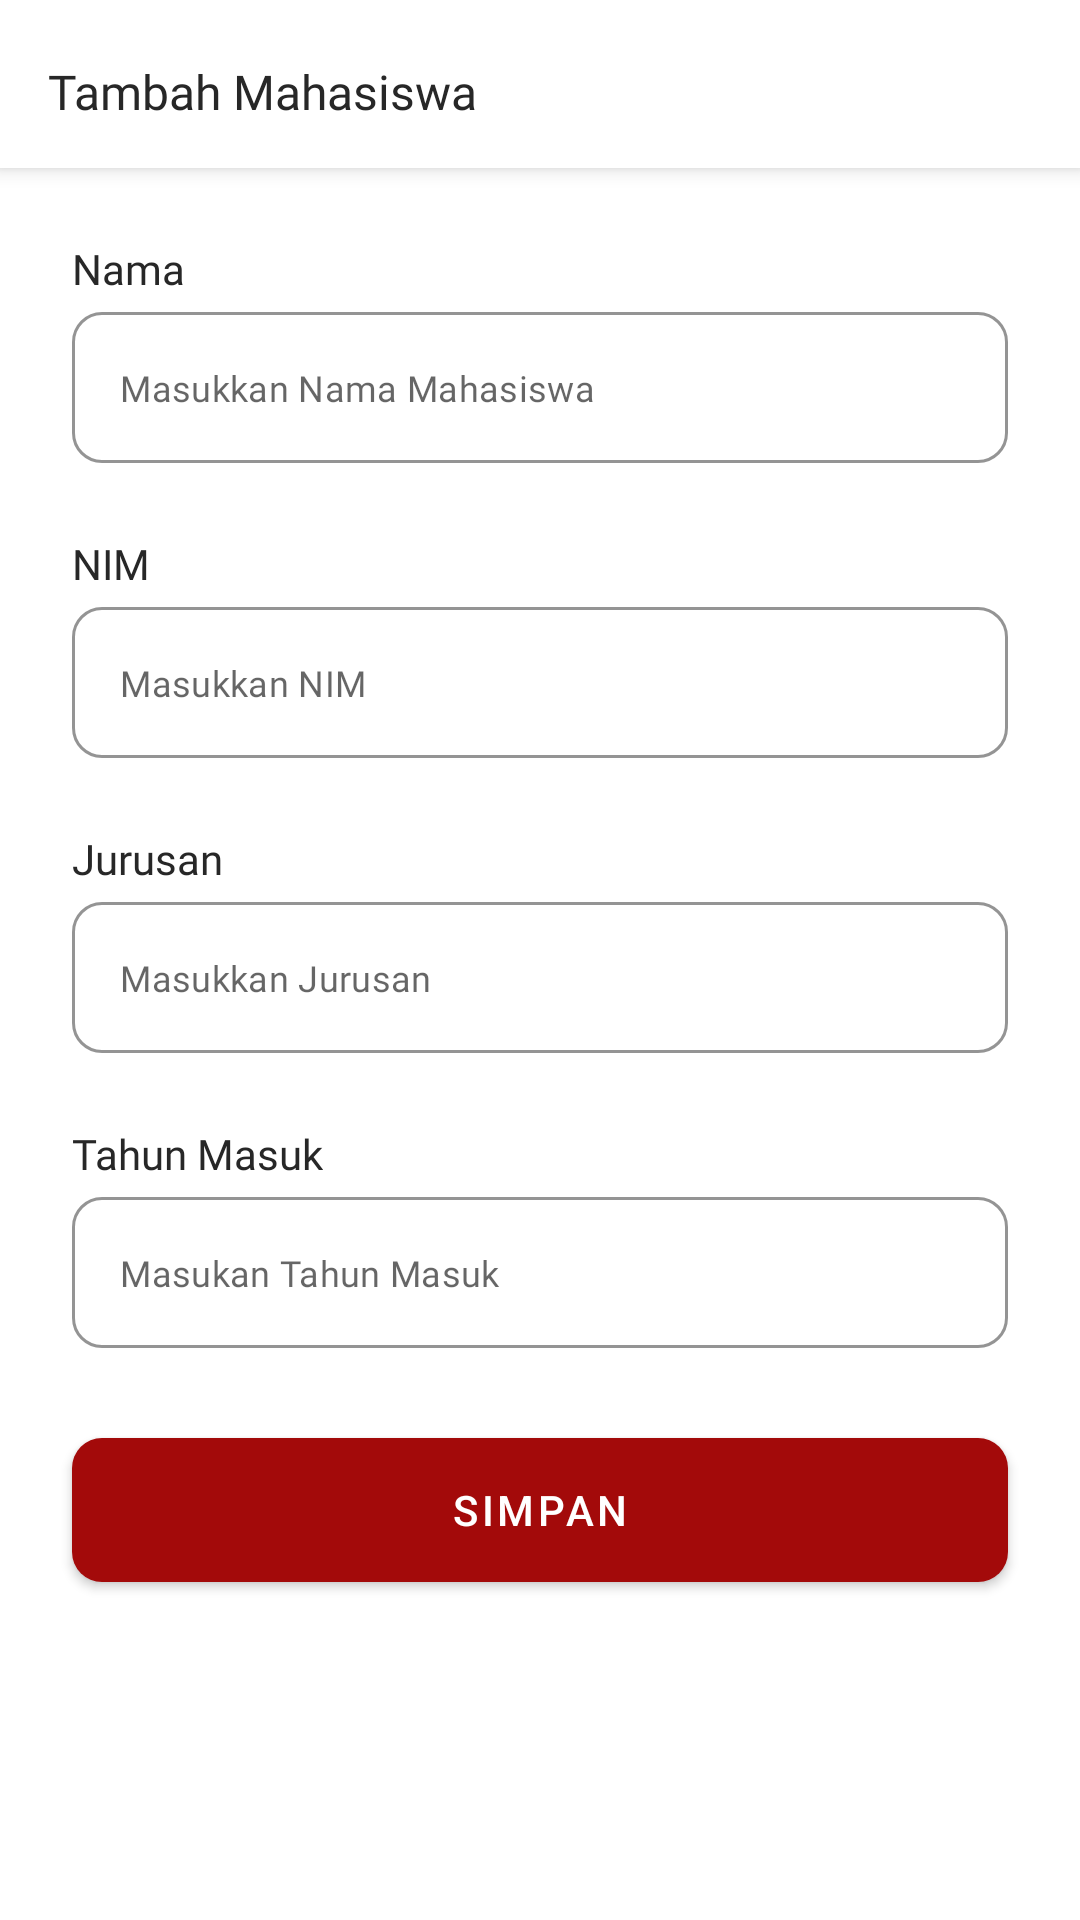

Here is an Android app screen rendered from its layout file. Give the layout XML and the strings, colors and styles it references.
<!-- AndroidManifest.xml: application theme Theme.SistemPenilaianMahasiswa -->
<!-- res/layout/fragment_student_form.xml -->
<?xml version="1.0" encoding="utf-8"?>
<androidx.coordinatorlayout.widget.CoordinatorLayout
    xmlns:android="http://schemas.android.com/apk/res/android"
    xmlns:tools="http://schemas.android.com/tools"
    android:layout_width="match_parent"
    android:layout_height="match_parent"
    xmlns:app="http://schemas.android.com/apk/res-auto"
    tools:context=".ui.grade_form.GradeFormFragment">

    <com.google.android.material.appbar.AppBarLayout
        android:layout_width="match_parent"
        android:layout_height="?android:actionBarSize"
        android:background="@color/design_default_color_background">

        <com.google.android.material.appbar.MaterialToolbar
            android:id="@+id/toolbar"
            android:layout_width="match_parent"
            android:layout_height="wrap_content"
            app:navigationIcon="@drawable/ic_back"
            app:navigationIconTint="@color/primary_text_color">

            <TextView
                android:id="@+id/toolbarTitle"
                android:layout_width="wrap_content"
                android:layout_height="wrap_content"
                android:fontFamily="@font/poppins_semibold"
                android:gravity="center_vertical"
                android:layout_gravity="center_vertical"
                android:textSize="16sp"
                android:paddingTop="5dp"
                android:textColor="@color/primary_text_color"
                android:text="@string/tambah_mahasiswa" />

        </com.google.android.material.appbar.MaterialToolbar>

    </com.google.android.material.appbar.AppBarLayout>

    <androidx.core.widget.NestedScrollView
        android:layout_width="match_parent"
        android:layout_height="match_parent"
        app:layout_behavior="com.google.android.material.appbar.AppBarLayout$ScrollingViewBehavior">

        <androidx.appcompat.widget.LinearLayoutCompat
            android:layout_width="match_parent"
            android:layout_height="wrap_content"
            android:orientation="vertical">

            <androidx.appcompat.widget.LinearLayoutCompat
                android:layout_width="match_parent"
                android:layout_height="wrap_content"
                android:layout_marginTop="@dimen/medium_margin"
                android:layout_marginHorizontal="@dimen/medium_margin"
                android:orientation="vertical">

                <TextView
                    android:layout_width="wrap_content"
                    android:layout_height="wrap_content"
                    android:text="@string/nama"
                    android:textColor="@color/primary_text_color"
                    android:fontFamily="@font/poppins_medium" />

                <com.google.android.material.textfield.TextInputLayout
                    android:id="@+id/name_editTextLayout"
                    android:layout_width="match_parent"
                    android:layout_height="wrap_content"
                    style="@style/Widget.MaterialComponents.TextInputLayout.OutlinedBox"
                    app:boxCornerRadiusBottomStart="10dp"
                    app:boxCornerRadiusBottomEnd="10dp"
                    app:boxCornerRadiusTopStart="10dp"
                    app:boxCornerRadiusTopEnd="10dp"
                    app:hintEnabled="false"
                    app:boxStrokeColor="#4DADADAD"
                    android:layout_marginTop="5dp">

                    <com.google.android.material.textfield.TextInputEditText
                        android:id="@+id/name_editText"
                        android:layout_width="match_parent"
                        android:layout_height="wrap_content"
                        android:fontFamily="@font/poppins"
                        android:textSize="12sp"
                        android:inputType="text"
                        android:maxLines="1"
                        android:imeOptions="actionNext"
                        android:hint="@string/hint_nama" />

                </com.google.android.material.textfield.TextInputLayout>

            </androidx.appcompat.widget.LinearLayoutCompat>

            <androidx.appcompat.widget.LinearLayoutCompat
                android:layout_width="match_parent"
                android:layout_height="wrap_content"
                android:layout_marginTop="@dimen/medium_margin"
                android:layout_marginHorizontal="@dimen/medium_margin"
                android:orientation="vertical">

                <TextView
                    android:layout_width="wrap_content"
                    android:layout_height="wrap_content"
                    android:text="@string/nim"
                    android:textColor="@color/primary_text_color"
                    android:fontFamily="@font/poppins_medium" />

                <com.google.android.material.textfield.TextInputLayout
                    android:id="@+id/nim_editTextLayout"
                    android:layout_width="match_parent"
                    android:layout_height="wrap_content"
                    style="@style/Widget.MaterialComponents.TextInputLayout.OutlinedBox"
                    app:boxCornerRadiusBottomStart="10dp"
                    app:boxCornerRadiusBottomEnd="10dp"
                    app:boxCornerRadiusTopStart="10dp"
                    app:boxCornerRadiusTopEnd="10dp"
                    app:hintEnabled="false"
                    app:boxStrokeColor="#4DADADAD"
                    android:layout_marginTop="5dp">

                    <com.google.android.material.textfield.TextInputEditText
                        android:id="@+id/nim_editText"
                        android:layout_width="match_parent"
                        android:layout_height="wrap_content"
                        android:fontFamily="@font/poppins"
                        android:textSize="12sp"
                        android:inputType="text"
                        android:maxLines="1"
                        android:imeOptions="actionNext"
                        android:hint="@string/nim_hint" />

                </com.google.android.material.textfield.TextInputLayout>

            </androidx.appcompat.widget.LinearLayoutCompat>

            <androidx.appcompat.widget.LinearLayoutCompat
                android:layout_width="match_parent"
                android:layout_height="wrap_content"
                android:layout_marginTop="@dimen/medium_margin"
                android:layout_marginHorizontal="@dimen/medium_margin"
                android:orientation="vertical">

                <TextView
                    android:layout_width="wrap_content"
                    android:layout_height="wrap_content"
                    android:text="@string/jurusan"
                    android:textColor="@color/primary_text_color"
                    android:fontFamily="@font/poppins_medium" />

                <com.google.android.material.textfield.TextInputLayout
                    android:id="@+id/major_editTextLayout"
                    android:layout_width="match_parent"
                    android:layout_height="wrap_content"
                    style="@style/Widget.MaterialComponents.TextInputLayout.OutlinedBox"
                    app:boxCornerRadiusBottomStart="10dp"
                    app:boxCornerRadiusBottomEnd="10dp"
                    app:boxCornerRadiusTopStart="10dp"
                    app:boxCornerRadiusTopEnd="10dp"
                    app:hintEnabled="false"
                    app:boxStrokeColor="#4DADADAD"
                    android:layout_marginTop="5dp">

                    <com.google.android.material.textfield.TextInputEditText
                        android:id="@+id/major_editText"
                        android:layout_width="match_parent"
                        android:layout_height="wrap_content"
                        android:fontFamily="@font/poppins"
                        android:textSize="12sp"
                        android:inputType="text"
                        android:maxLines="1"
                        android:imeOptions="actionNext"
                        android:hint="@string/jurusan_hint" />

                </com.google.android.material.textfield.TextInputLayout>

            </androidx.appcompat.widget.LinearLayoutCompat>

            <androidx.appcompat.widget.LinearLayoutCompat
                android:layout_width="match_parent"
                android:layout_height="wrap_content"
                android:layout_marginTop="@dimen/medium_margin"
                android:layout_marginHorizontal="@dimen/medium_margin"
                android:orientation="vertical">

                <TextView
                    android:layout_width="wrap_content"
                    android:layout_height="wrap_content"
                    android:text="@string/tahun_masuk"
                    android:textColor="@color/primary_text_color"
                    android:fontFamily="@font/poppins_medium" />

                <com.google.android.material.textfield.TextInputLayout
                    android:id="@+id/entryYear_editTextLayout"
                    android:layout_width="match_parent"
                    android:layout_height="wrap_content"
                    style="@style/Widget.MaterialComponents.TextInputLayout.OutlinedBox"
                    app:boxCornerRadiusBottomStart="10dp"
                    app:boxCornerRadiusBottomEnd="10dp"
                    app:boxCornerRadiusTopStart="10dp"
                    app:boxCornerRadiusTopEnd="10dp"
                    app:hintEnabled="false"
                    app:boxStrokeColor="#4DADADAD"
                    android:layout_marginTop="5dp">

                    <com.google.android.material.textfield.TextInputEditText
                        android:id="@+id/entryYear_editText"
                        android:layout_width="match_parent"
                        android:layout_height="wrap_content"
                        android:fontFamily="@font/poppins"
                        android:textSize="12sp"
                        android:inputType="number"
                        android:maxLines="1"
                        android:imeOptions="actionNext"
                        android:hint="@string/masukan_tahun_masuk" />

                </com.google.android.material.textfield.TextInputLayout>

            </androidx.appcompat.widget.LinearLayoutCompat>

            <com.google.android.material.button.MaterialButton
                android:id="@+id/save_button"
                android:layout_width="match_parent"
                android:layout_height="60dp"
                android:layout_margin="@dimen/medium_margin"
                app:cornerRadius="10dp"
                android:text="@string/simpan" />

        </androidx.appcompat.widget.LinearLayoutCompat>

    </androidx.core.widget.NestedScrollView>

</androidx.coordinatorlayout.widget.CoordinatorLayout>
<!-- resources referenced by this layout -->
<resources>
  <color name="primary_text_color">#272727</color>
  <dimen name="medium_margin">24dp</dimen>
  <string name="hint_nama">Masukkan Nama Mahasiswa</string>
  <string name="jurusan">Jurusan</string>
  <string name="jurusan_hint">Masukkan Jurusan</string>
  <string name="masukan_tahun_masuk">Masukan Tahun Masuk</string>
  <string name="nama">Nama</string>
  <string name="nim">NIM</string>
  <string name="nim_hint">Masukkan NIM</string>
  <string name="simpan">Simpan</string>
  <string name="tahun_masuk">Tahun Masuk</string>
  <string name="tambah_mahasiswa">Tambah Mahasiswa</string>
  <style name="Theme.SistemPenilaianMahasiswa" parent="Theme.MaterialComponents.DayNight.NoActionBar">
          
          <item name="colorPrimary">@color/primary_color</item>
          <item name="colorPrimaryVariant">@color/primary_color</item>
          <item name="colorOnPrimary">@color/white</item>
          
          <item name="colorSecondary">@color/teal_200</item>
          <item name="colorSecondaryVariant">@color/teal_700</item>
          <item name="colorOnSecondary">@color/black</item>
          
          <item name="android:statusBarColor" tools:targetApi="l">?attr/colorPrimaryVariant</item>
          
      </style>
  <color name="primary_color">#A30A0A</color>
  <color name="white">#FFFFFFFF</color>
  <color name="teal_200">#FF03DAC5</color>
  <color name="teal_700">#FF018786</color>
  <color name="black">#FF000000</color>
</resources>
